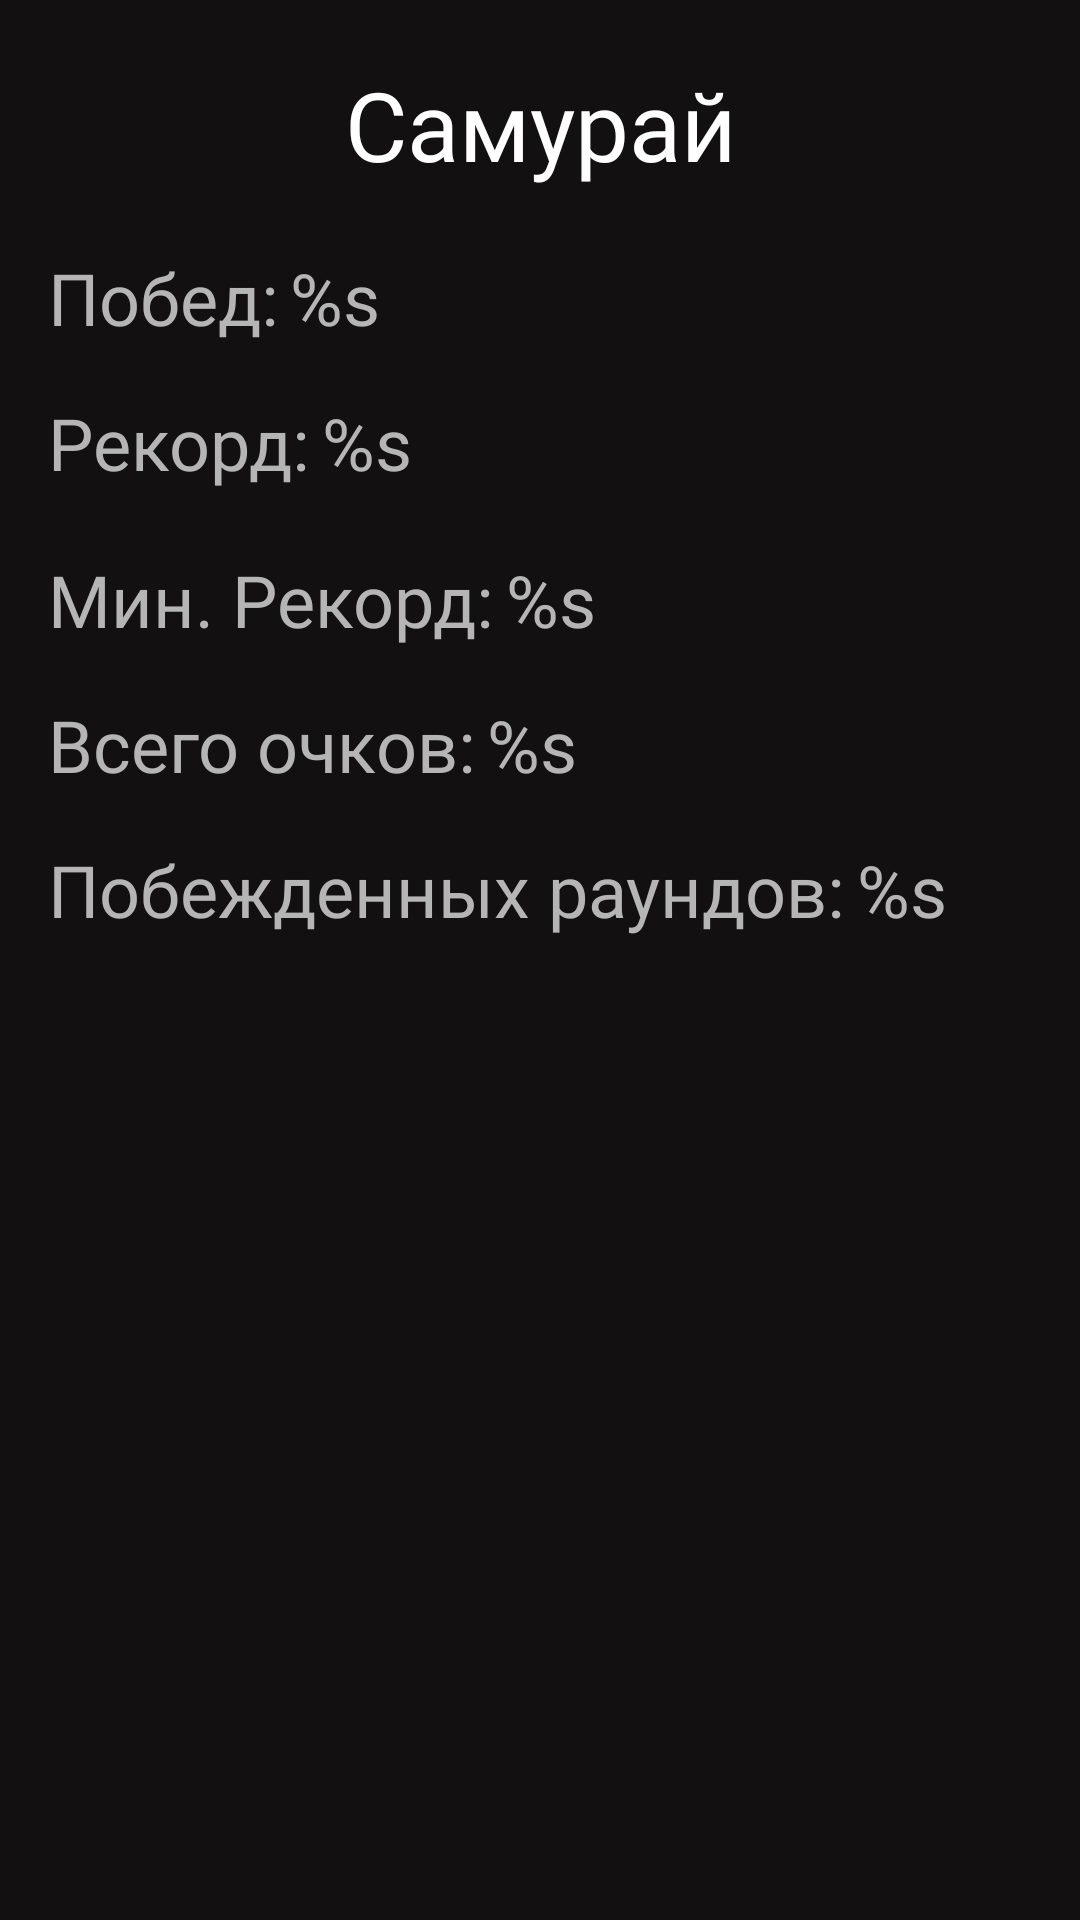

Reconstruct the res/layout file that produces this screen, plus the resources it refers to.
<!-- AndroidManifest.xml: application theme Theme.UNO -->
<!-- res/layout/fragment_about_user.xml -->
<?xml version="1.0" encoding="utf-8"?>
<androidx.constraintlayout.widget.ConstraintLayout xmlns:android="http://schemas.android.com/apk/res/android"
    xmlns:tools="http://schemas.android.com/tools"
    android:layout_width="match_parent"
    android:layout_height="match_parent"
    xmlns:app="http://schemas.android.com/apk/res-auto"
    android:background="@color/background_activity"
    tools:context=".presentaion.about.AboutUserFragment">

    <EditText
        android:id="@+id/tv_username"
        style="@style/style_text_dark"
        android:layout_width="wrap_content"
        android:layout_height="wrap_content"
        android:text="Самурай"
        android:background="@null"
        android:textSize="32sp"
        android:textColor="@color/white"
        android:layout_marginTop="20dp"
        android:maxLength="14"
        android:maxLines="1"
        android:singleLine="true"
        app:layout_constraintEnd_toEndOf="parent"
        app:layout_constraintStart_toStartOf="parent"
        app:layout_constraintTop_toTopOf="parent" />

    <ImageButton
        android:id="@+id/btn_back"
        android:layout_width="34dp"
        android:layout_height="34dp"
        android:layout_marginStart="16dp"
        android:background="@drawable/icon_back"
        app:layout_constraintBottom_toBottomOf="@+id/tv_username"
        app:layout_constraintStart_toStartOf="parent"
        app:layout_constraintTop_toTopOf="@+id/tv_username" />

    <TextView
        android:id="@+id/textView_1"
        style="@style/style_text_dark"
        android:layout_width="wrap_content"
        android:layout_height="wrap_content"
        android:layout_marginStart="16dp"
        android:text="Побед:"
        android:textSize="24sp"
        android:layout_marginTop="20dp"
        app:layout_constraintStart_toStartOf="parent"
        app:layout_constraintTop_toBottomOf="@+id/tv_username" />

    <TextView
        android:id="@+id/tv_count_wins"
        style="@style/style_text_dark"
        android:layout_width="0dp"
        android:layout_height="wrap_content"
        android:layout_marginStart="4dp"
        android:text="%s"
        android:textSize="24sp"
        app:layout_constraintBottom_toBottomOf="@+id/textView_1"
        app:layout_constraintEnd_toEndOf="parent"
        app:layout_constraintStart_toEndOf="@+id/textView_1"
        app:layout_constraintTop_toTopOf="@+id/textView_1" />

    <TextView
        android:id="@+id/textView_2"
        style="@style/style_text_dark"
        android:layout_width="wrap_content"
        android:layout_height="wrap_content"
        android:layout_marginStart="16dp"
        android:text="Рекорд:"
        android:textSize="24sp"
        android:layout_marginTop="16dp"
        app:layout_constraintStart_toStartOf="parent"
        app:layout_constraintTop_toBottomOf="@+id/textView_1" />

    <TextView
        android:id="@+id/tv_record"
        style="@style/style_text_dark"
        android:layout_width="0dp"
        android:layout_height="wrap_content"
        android:layout_marginStart="4dp"
        android:text="%s"
        android:textSize="24sp"
        app:layout_constraintBottom_toBottomOf="@+id/textView_2"
        app:layout_constraintEnd_toEndOf="parent"
        app:layout_constraintStart_toEndOf="@+id/textView_2"
        app:layout_constraintTop_toTopOf="@+id/textView_2" />

    <TextView
        android:id="@+id/textView_3"
        style="@style/style_text_dark"
        android:layout_width="wrap_content"
        android:layout_height="wrap_content"
        android:layout_marginStart="16dp"
        android:text="Мин. Рекорд:"
        android:layout_marginTop="20dp"
        android:textSize="24sp"
        app:layout_constraintStart_toStartOf="parent"
        app:layout_constraintTop_toBottomOf="@+id/textView_2" />

    <TextView
        android:id="@+id/tv_min_record"
        style="@style/style_text_dark"
        android:layout_width="0dp"
        android:layout_height="wrap_content"
        android:layout_marginStart="4dp"
        android:text="%s"
        android:textSize="24sp"
        app:layout_constraintBottom_toBottomOf="@+id/textView_3"
        app:layout_constraintEnd_toEndOf="parent"
        app:layout_constraintStart_toEndOf="@+id/textView_3"
        app:layout_constraintTop_toTopOf="@+id/textView_3" />

    <TextView
        android:id="@+id/textView4"
        style="@style/style_text_dark"
        android:layout_width="wrap_content"
        android:layout_height="wrap_content"
        android:layout_marginStart="16dp"
        android:layout_marginTop="16dp"
        android:text="Всего очков:"
        android:textSize="24sp"
        app:layout_constraintStart_toStartOf="parent"
        app:layout_constraintTop_toBottomOf="@+id/textView_3" />

    <TextView
        android:id="@+id/tv_total_points"
        style="@style/style_text_dark"
        android:layout_width="0dp"
        android:layout_height="wrap_content"
        android:layout_marginStart="4dp"
        android:text="%s"
        android:textSize="24sp"
        app:layout_constraintBottom_toBottomOf="@+id/textView4"
        app:layout_constraintEnd_toEndOf="parent"
        app:layout_constraintStart_toEndOf="@+id/textView4"
        app:layout_constraintTop_toTopOf="@+id/textView4" />

    <TextView
        android:id="@+id/textView5"
        style="@style/style_text_dark"
        android:layout_width="wrap_content"
        android:layout_height="wrap_content"
        android:layout_marginStart="16dp"
        android:layout_marginTop="16dp"
        android:text="Побежденных раундов:"
        android:textSize="24sp"
        app:layout_constraintStart_toStartOf="parent"
        app:layout_constraintTop_toBottomOf="@+id/textView4" />

    <TextView
        android:id="@+id/tv_round_wins"
        style="@style/style_text_dark"
        android:layout_width="0dp"
        android:layout_height="wrap_content"
        android:layout_marginStart="4dp"
        android:text="%s"
        android:textSize="24sp"
        app:layout_constraintBottom_toBottomOf="@+id/textView5"
        app:layout_constraintEnd_toEndOf="parent"
        app:layout_constraintStart_toEndOf="@+id/textView5"
        app:layout_constraintTop_toTopOf="@+id/textView5" />

</androidx.constraintlayout.widget.ConstraintLayout>
<!-- resources referenced by this layout -->
<resources>
  <color name="background_activity">#121010</color>
  <color name="white">#FFFFFFFF</color>
  <style name="style_text_dark">
          <item name="android:fontFamily">@font/nunito_regular</item>
          <item name="android:textSize">12sp</item>
          <item name="android:textColor">@color/text_grey_dark</item>
      </style>
  <style name="Theme.UNO" parent="Theme.MaterialComponents.Light.NoActionBar">
          
          <item name="colorPrimary">@color/background_button_white</item>
          <item name="colorPrimaryVariant">@color/background_button_white</item>
          <item name="colorOnPrimary">@color/background_button_white</item>
          
          <item name="colorSecondary">@color/background_button_white</item>
          <item name="colorSecondaryVariant">@color/background_button_white</item>
          <item name="colorOnSecondary">@color/black</item>
          
          <item name="android:statusBarColor">@color/black</item>
          
      </style>
  <color name="text_grey_dark">#B5B5B5</color>
  <color name="background_button_white">#D7D7D7</color>
  <color name="black">#FF000000</color>
</resources>
